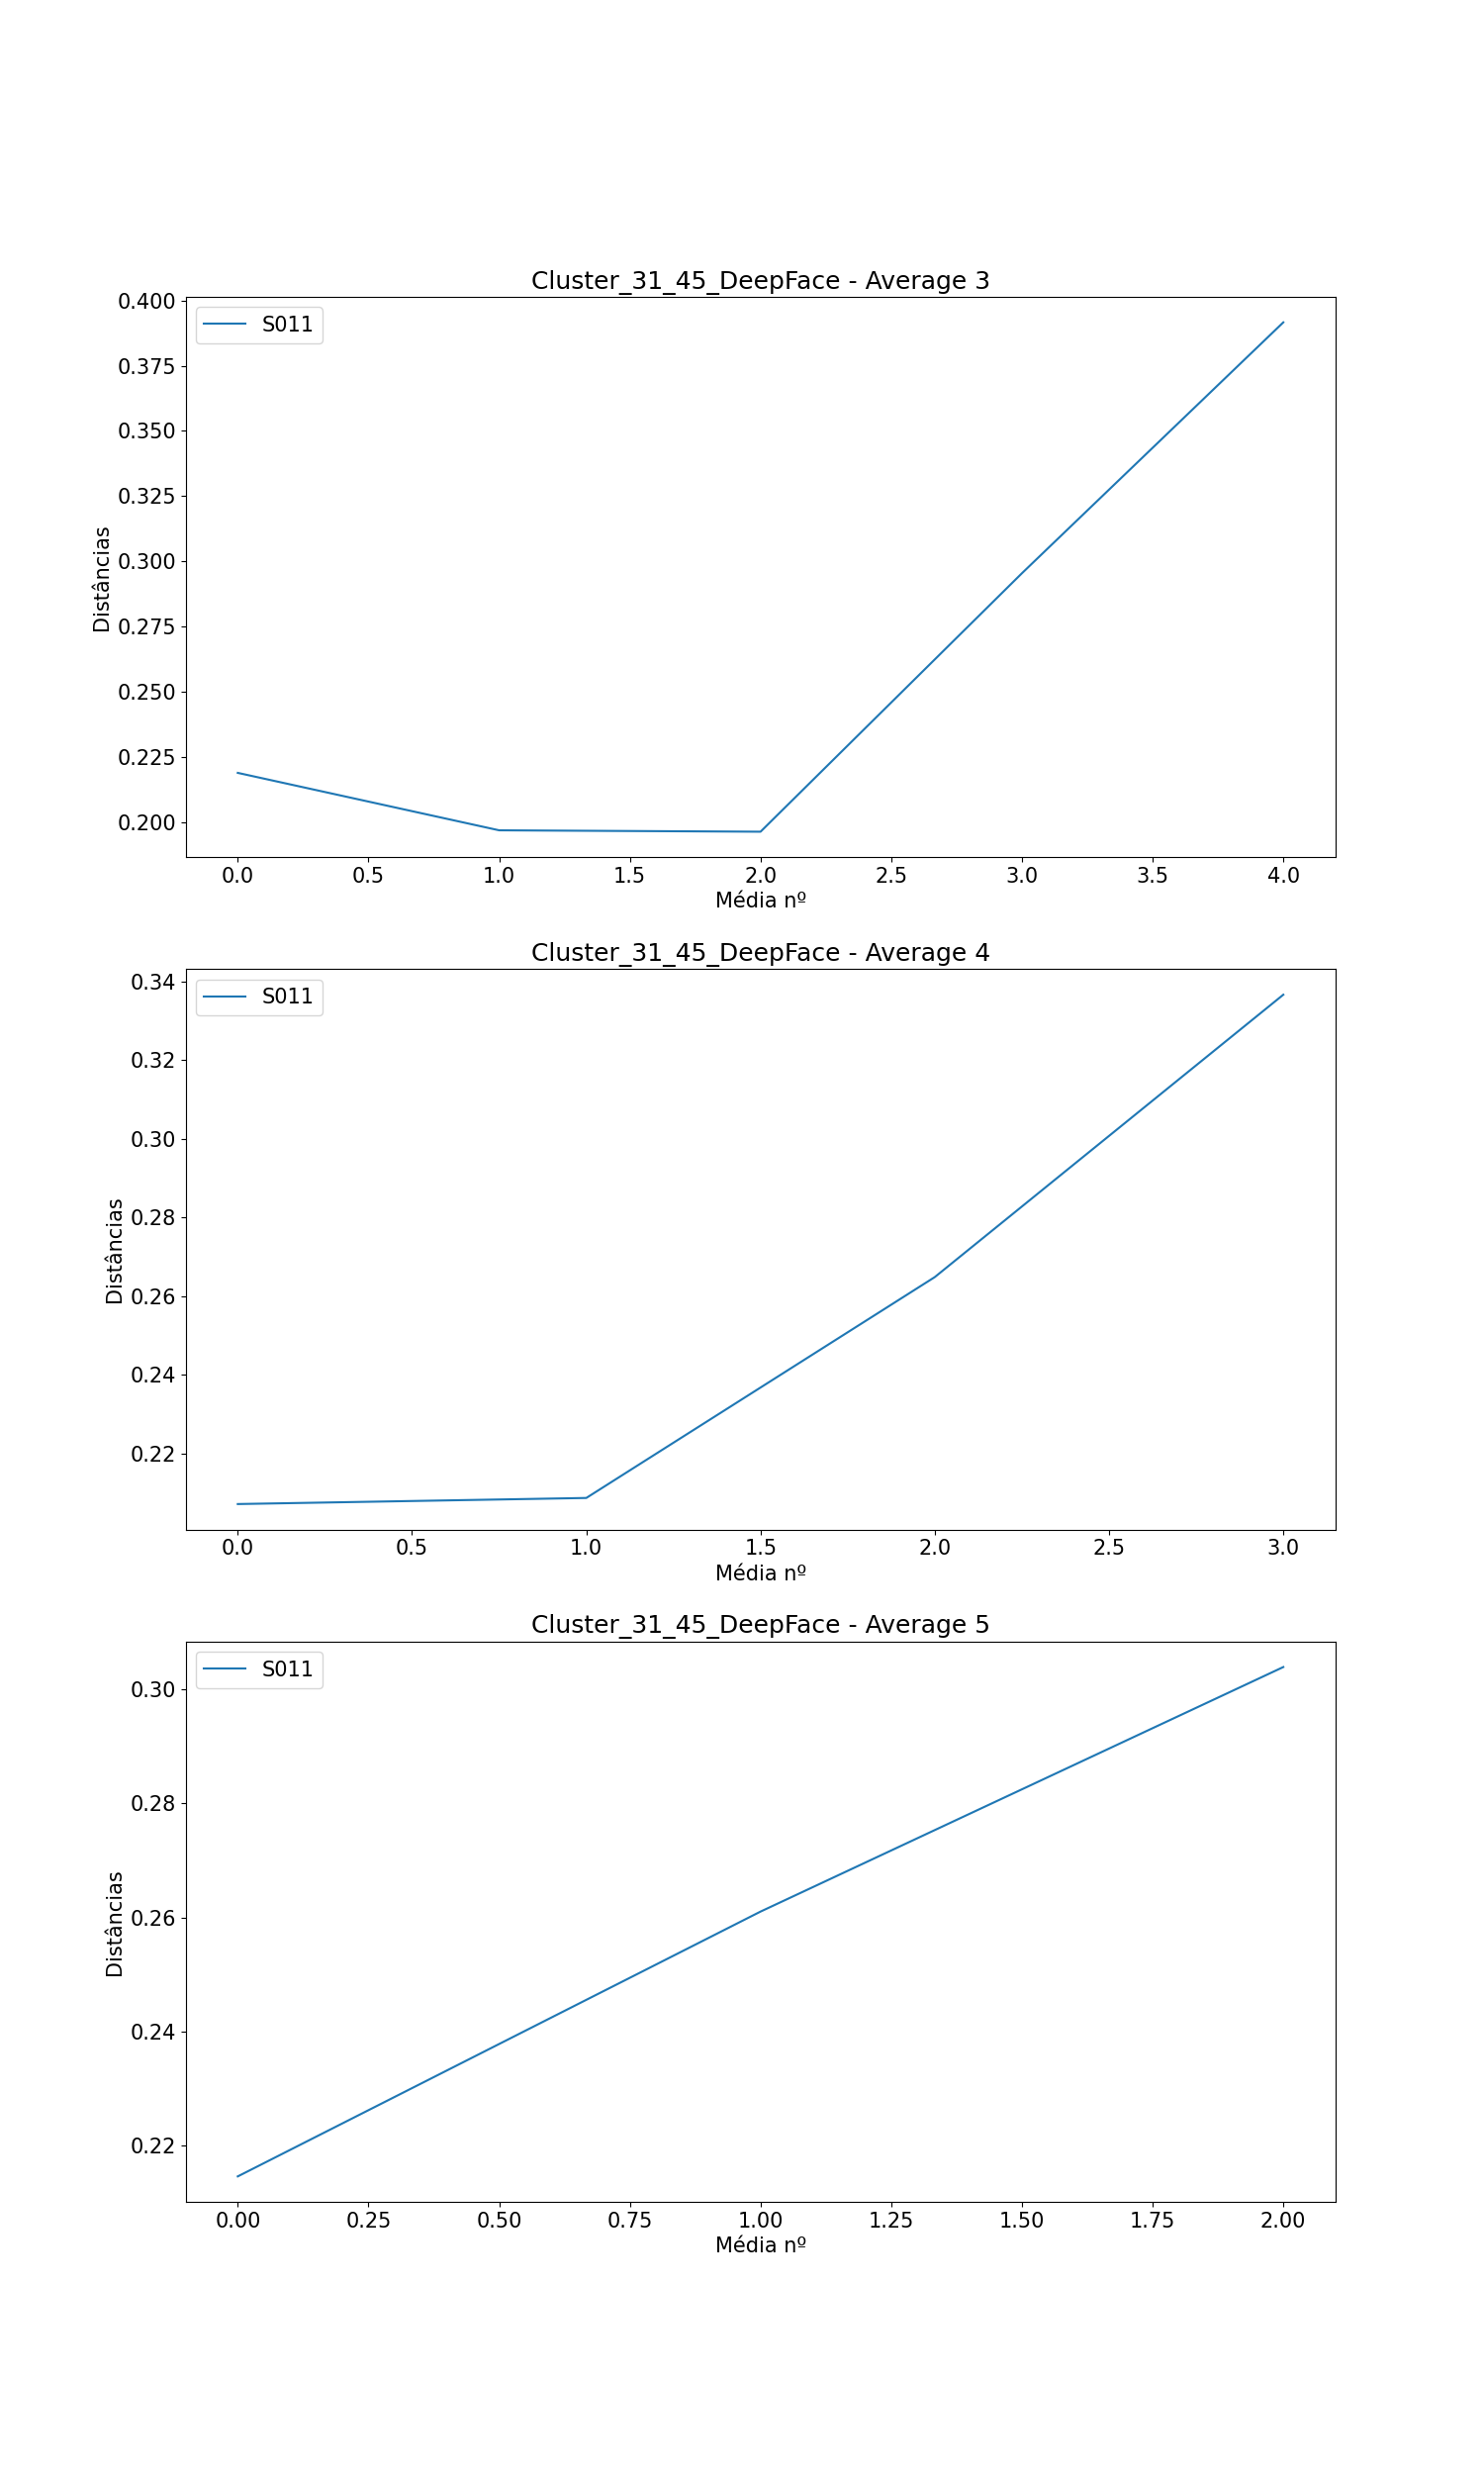

The data file committed next to this chart (first rows):
, Subject, Ages, Ages GAP, Age Before GAP, Age After GAP, Recognized, Total Comparisons, Average (3), Difference Average (3), Average (4), Difference Average (4), Average (5), Difference Average (5)
0, S011, [0, 35, 42, 47, 54, 58, 62, 65], [35, 7, 5, 7, 4, 4, 3], 0, 35, 2, 7, [0.21888819592655004, 0.196864375181663,…, [-0.02202382074488704, -0.00053492941824…, [0.20711786893207296, 0.2086659920357383…, [0.001548123103665422, 0.056192694454299…, [0.21450846366525128, 0.2610220753625679…, [0.04651361169731666, 0.0429537622308706…
